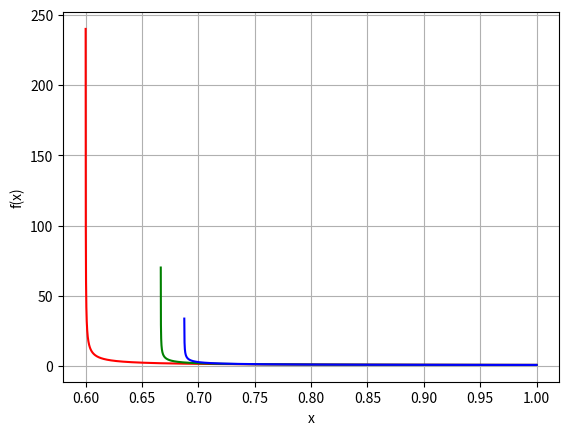

This figure's Python source:
import numpy as np
import matplotlib.pyplot as plt
import time 

log = np.log

def f(mu, x):
  return np.exp( log(x) - (log(mu * (x - 1) + 1)) / (mu - 1))

def plot(f):
  x = np.linspace(0.3, 1, 10000)
  plt.plot(x, f(2.5, x), "r-")
  plt.plot(x, f(3, x), "g-")
  plt.plot(x, f(3.2, x), "b-")
  plt.xlabel("x")
  plt.ylabel("f(x)")
  plt.grid()
  plt.show()

plot(f)